Labelled photos from "processed_dataset", an image-classification folder in diogoazevedo04/ERCP_Image_Classifier. The possible labels are: biliary leaks, lithiasis, normal, stricture.

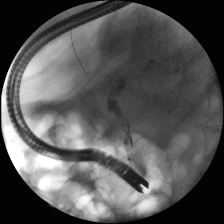
Label: lithiasis

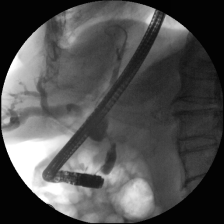
Label: stricture

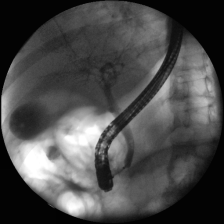
Label: normal

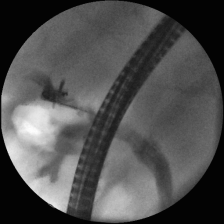
Label: biliary leaks

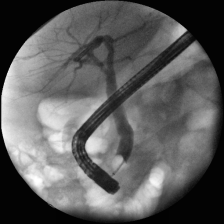
Label: normal

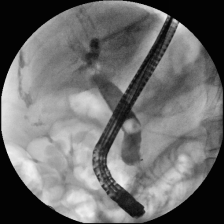
Label: lithiasis
